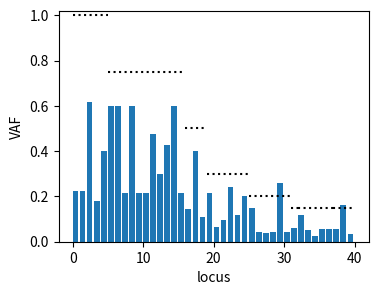
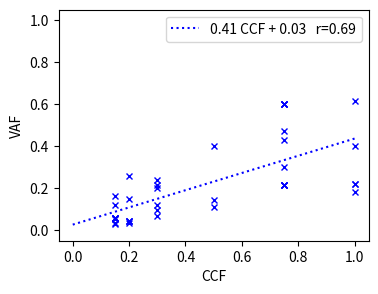

Python code for these plots, in order:
#!/usr/bin/env python3
# -*- coding: utf-8 -*-
"""
Code for generating read data corresponding to the tree in assignemnt 1
"""

import numpy as np
import matplotlib.pyplot as plt
from numpy.random import negative_binomial, binomial
from scipy.stats import linregress
import random

#'Type' specifies which type of mutation to simulate
Type = 'after'
#Type = 'major'
#Type = 'minor'
random_type = True #pick a type at random
save = False #save figures

#parameters for negative binomial distribution
pbin = 0.3333
nbin = 50
#print(np.mean(negative_binomial(nbin, pbin, 10000)))
#print(np.var(negative_binomial(nbin, pbin, 10000)))
#print(negative_binomial(nbin, pbin, 10))

pi0 = 0.2 #healthy cell fraction
pis = [0.2, 0.2, 0, 0, 0.04, 0.12, 0.12, 0.12]
taus = [1, 0.75, 0.50, 0.30, 0.20, 0.15, 0.15, 0.15] #CCFs

nmuts = [5, 11, 3, 6, 6, 1, 5, 3]
varcounts, refcounts, fs, ccfs = [], [], [], [] #store data

Nsnv = 40
maj_cn = [1,2,3,4] # major copy numbers
maj_ps = [0.30, 0.30, 0.2,0.2] #probabilities
min_cn = [0,1,2] # minor copy numbers
min_ps = [1/4, 1/2, 1/4] # probabilities

#simulate copy number states
tmp1 = np.random.choice(maj_cn, Nsnv, p=maj_ps, replace = True)
tmp2 = np.random.choice(min_cn, Nsnv, p=min_ps, replace = True)
tots = tmp1 + tmp2
profile = [tmp1, tmp2, tots]


Write = True #write to file for future use
if Write:
    with open('PyClone_simdeep.tsv', 'w') as f:
                f.write('mutation_id\t'+
                        'ref_counts\t'+
                        'var_counts\t'+
                        'normal_cn\t'+
                        'minor_cn\t'+
                        'major_cn\n')
                
    with open('Ccube_simdeep.tsv', 'w') as f:
                f.write('mutation_id\t'+
                        'ccf_true\t'+
                        'minor_cn\t'+
                        'major_cn\t'+
                        'total_cn\t'+
                        'purity\t'+
                        'normal_cn\t'+
                        'mult_true\t'+
                        'vaf\t'+
                        'total_counts\t'+
                        'var_counts\t'+
                        'ref_counts\n')
    
nsite = -1
fifty = False#True
deep = True
if deep: nbin = 10*nbin

for i, tau in enumerate(taus):
    for j in range(nmuts[i]): #generate read counts for each site
        nsite += 1
        if random_type:
            if tmp2[nsite] == 0:
                ps = [0.5, 0.5, 0] #cannot observe what's not there
            else:
                ps = [0.5, 0.25, 0.25]
            Type = np.random.choice(['after', 'major', 'minor'], p = ps )
        if Type == 'after':
            nR = tots[nsite]
            nV = tots[nsite]
            nB = 1 #single allele
        elif Type == 'major':
            nR = 2
            nV = tots[nsite]
            nB = tmp1[nsite] #minor mutation
        elif Type == 'minor':
            nR = 2
            nV = tots[nsite]
            nB = tmp2[nsite] #major mutation
        else: print('something wrong')
        
        if fifty: #only seventy % CNVs
            if random.random() < 0.5:
                nR = 2
                nV = 2
                nB = 1
        
        #VAF
        p = (1-pi0)*tau*nB / (pi0*2 + (1-pi0)*(1-tau)*nR + (1-pi0)*tau*nV)
        r = negative_binomial(tots[nsite]*nbin,pbin) #total reads;
        R = binomial(r, p) #variant count
        print(R)
        refcount = r-R #reference allele
        varcounts.append(R) #store data
        refcounts.append(refcount)
        fs.append(p) #variant allele frequency
        ccfs.append(tau)
        
        if Write:
            with open('PyClone_simdeep.tsv', 'a') as f:
                f.write(str(nsite)+'\t'+
                        str(refcount)+'\t'+
                        str(R)+'\t'+
                        str(2)+'\t'+
                        str(tmp2[nsite])+'\t'+
                        str(tmp1[nsite])+'\n')
                
            with open('Ccube_simdeep.tsv', 'a') as f:
                f.write(str(nsite)+'\t'+
                        str(tau)+'\t'+
                        str(tmp2[nsite])+'\t'+
                        str(tmp1[nsite])+'\t'+
                        str(tots[nsite])+'\t'+
                        str(0.80)+'\t'+
                        str(2)+'\t'+
                        str(nB)+'\t'+
                        str(p)+'\t'+
                        str(r)+'\t'+
                        str(R)+'\t'+
                        str(refcount)+'\n')

#plot results
plt.figure(figsize = (4,3), dpi=120)
plt.bar(range(40), fs, align='edge')
plt.ylim(0,1.02)
plotmuts = np.cumsum([0]+nmuts)
for i in range(0, len(taus)):
    plt.plot([plotmuts[i], plotmuts[i+1]], [taus[i], taus[i]], 'k:')
plt.xlabel('locus')
plt.ylabel('VAF')
if save:
    plt.savefig(Type+'_bylocus.png')
plt.show()


plt.figure(figsize = (4,3), dpi=120)
s, i, r, p, std = linregress(ccfs, fs)
plt.plot([0, 1], np.array([0,1])*s+i, 'b:' )
plt.plot(ccfs, fs, 'bx', markersize=4)
plt.xlim(-0.05,1.05)
plt.ylim(-0.05,1.05)
plt.xlabel('CCF')
plt.ylabel('VAF')
plt.legend([str(np.round(s,2))+' CCF + '+str(np.round(i,2))+'   r='+str(np.round(r,2))])
if save:
    plt.savefig(Type+'_ccf_vaf.png')
plt.show()
